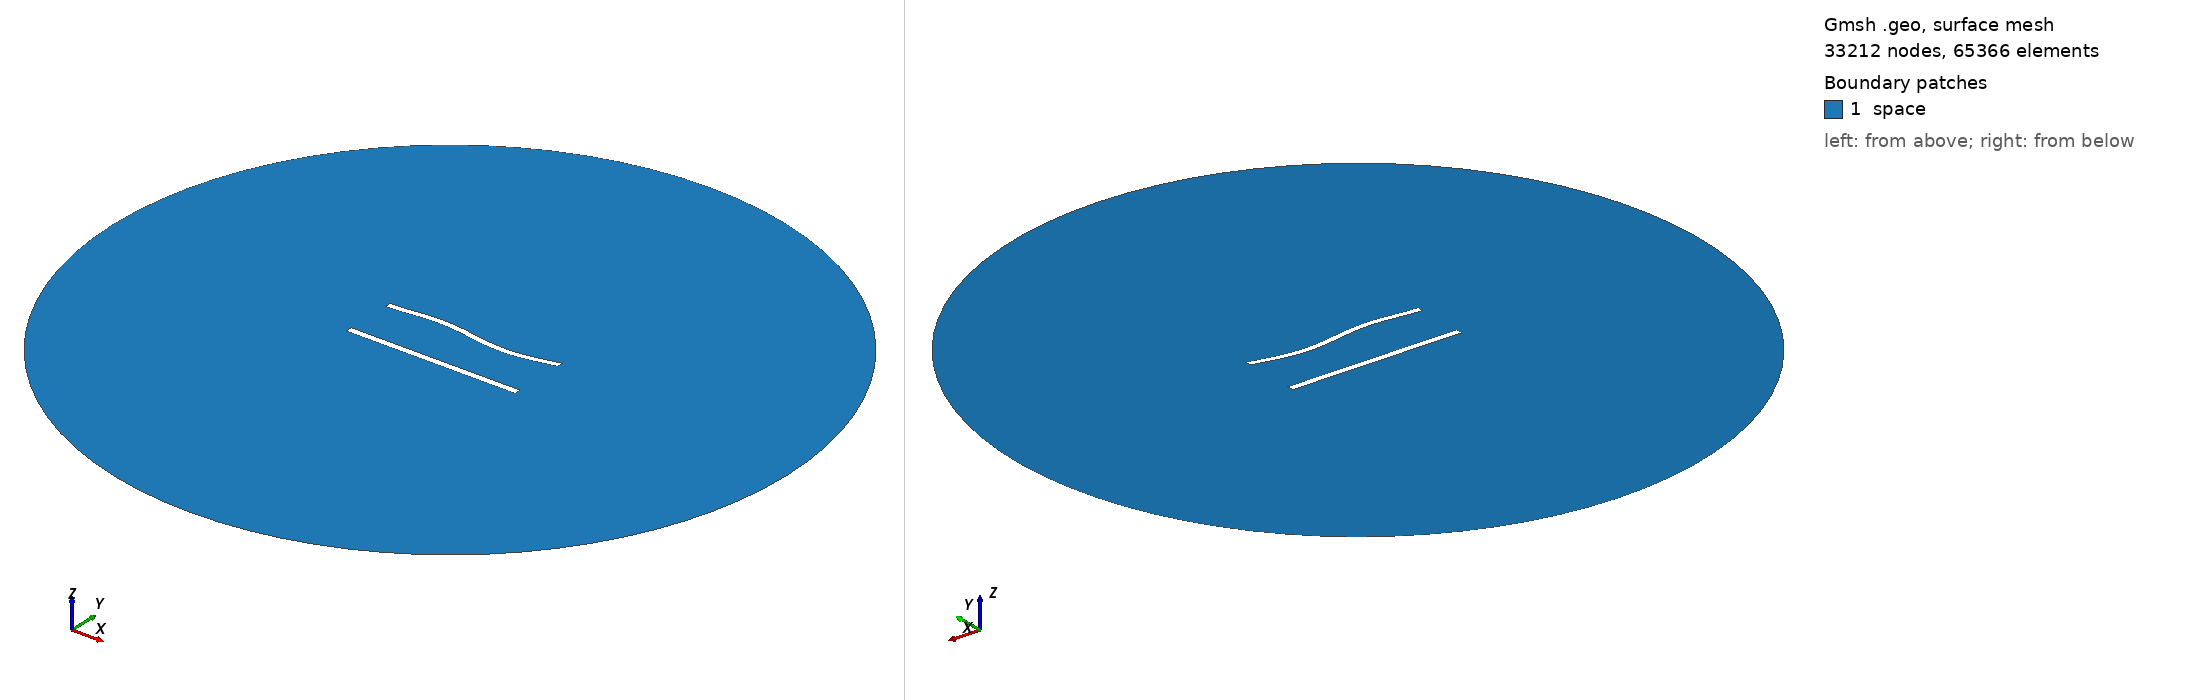

Gmsh geometry script, surface-meshed: 33212 nodes, 65366 surface elements. Boundary patches (legend numbers): 1 space. Left view from above one corner, right view from below the opposite corner. Legend entries are the model's physical surfaces. The drawing asked Gmsh for element sizes between 1% and 20% of the model's largest extent; the script's own settings can give other sizes.

=== 773.geo (drawn) ===
//---------------------------------------
// Geometry kernel
//---------------------------------------

SetFactory("OpenCASCADE");



//---------------------------------------
// Parameters of the geometry
//---------------------------------------

// Overetch of the upper plate
overetch = 0.125;

// Distance between the plates
distance = 30.0;

// Discretization over the x axis (for the deformation)
nx = 50; 

// Length of the plate
L = 100 - overetch; 

// Number of modes
n = 4; 

// 1st mode coefficient
coeff(1) = 0.0;
beta(1) = 0.596864 * 3.1415926535 / L;

// 2nd mode coefficient
coeff(2) = 0.0;
beta(2) = 1.49418 * 3.1415926535 / L;

// 3rd mode coefficient
coeff(3) = 1.5;
beta(3) = 2.50025 * 3.1415926535 / L;

// 4th mode coefficient
coeff(4) = 0.0;
beta(4) = 3.49999 * 3.1415926535 / L;



//---------------------------------------
// Upper plate (deformed rectangle)
//---------------------------------------

// Coordiantes of the upper plate
xmin = -50;
xmax = 50 - overetch;

// Height of the upper plate
yheight = 4 - 2 * overetch;

// Indexes of the points
UpperID[] = {};
LowerID[] = {};
LeftID[] = {};
RightID[] = {};

// Point index
p = 1;

// Horizontal edges
For i In {1:nx}
    x = xmin + (i-1)*(xmax - xmin)/(nx-1);

    y_bottom = distance / 2 + overetch;
    For j In {1:n}
        C = (Cosh(beta(j)*L) + Cos(beta(j)*L)) / (Sinh(beta(j)*L) + Sin(beta(j)*L));
        y_bottom  = y_bottom + coeff(j) * (Cosh(beta(j)*(x+50)) - Cos(beta(j)*(x+50)) - C * (Sinh(beta(j)*(x+50)) - Sin(beta(j)*(x+50))));
    EndFor

    y_top = y_bottom + yheight;

    Point(p) = {x, y_top, 0, 1.0};
    UpperID[i] = p;
    p = p + 1;

    Point(p) = {x, y_bottom, 0, 1.0};
    LowerID[i] = p;
    p = p + 1;
EndFor

// Create point lists
UpperPts[] = {}; LowerPts[] = {};
For i In {1:nx}
  UpperPts[] += {UpperID[i]};
  LowerPts[] += {LowerID[i]};
EndFor

// Build splines
Spline(1) = {UpperPts[]};
Spline(2) = {LowerPts[]};
Line(3) = {LowerPts[nx-1], UpperPts[nx-1]};
Line(4) = {LowerPts[0], UpperPts[0]};

// Build the plane surface
Curve Loop(1) = {2, 3, -1, -4};
Plane Surface(1) = {1};



//---------------------------------------
// Lower plate (rectangle)
//---------------------------------------

// Vertices
Point(1001) = {-50, -distance/2, 0, 1.0};
Point(1002) = { 50, -distance/2, 0, 1.0};
Point(1003) = { 50,  -distance/2 + 4, 0, 1.0};
Point(1004) = {-50,  -distance/2 + 4, 0, 1.0};

// Edges
Line(5) = {1001, 1002};
Line(6) = {1002, 1003};
Line(7) = {1003, 1004};
Line(8) = {1004, 1001};

// Plane surface
Line Loop(2) = {5, 6, 7, 8};
Plane Surface(2) = {2}; 



//---------------------------------------
// Outer (fictious) boundary
//---------------------------------------

// Points
Point(1005) = {0, 0, 0};       // Center
Point(1006) = {200, 0, 0};     // Start point
Point(1007) = {0, 200, 0};     // 90 degrees
Point(1008) = {-200, 0, 0};    // 180 degrees
Point(1009) = {0, -200, 0};    // 270 degrees

// Circle arcs (each needs start, center, end)
Circle(9) = {1006, 1005, 1007};
Circle(10) = {1007, 1005, 1008};
Circle(11) = {1008, 1005, 1009};
Circle(12) = {1009, 1005, 1006};

// Plane surface for the entire domain
Curve Loop(3) = {9, 10, 11, 12};
Surface(3) = {3};

// Subtract the plates from the whole domain to obtain the actual domain where we want to solve the equations
BooleanDifference{ Surface{3}; Delete; }{ Surface{1}; Surface{2}; Delete; }




//---------------------------------------
// Transfinite Lines/Curves
//---------------------------------------

// Set the number of points on the boundaries
r = 6;
d = 0.15;

// Plates
Transfinite Curve {1} = 50*r/4 Using Progression 1;
Transfinite Line {2} = 50*r Using Progression 1;
Transfinite Curve {3, 4} = 2*r Using Progression 1+d;
Transfinite Line {5} = 50*r/4 Using Progression 1;
Transfinite Line {7} = 50*r Using Progression 1;
Transfinite Line {6} = 2*r Using Progression 1-d;
Transfinite Line {8} = 2*r Using Progression 1+d;

// Outer boundary
Transfinite Line {9, 10, 11, 12} = 20 Using Progression 1;



//---------------------------------------
// Physical groups
//---------------------------------------                

// Physical curves (boundaries)
Physical Line("force_segment", 10) = {2};
Physical Line("upper_plate", 11) = {1, 3, 4};
Physical Line("lower_plate", 12) = {5, 6, 7, 8};
Physical Line("boundary", 20) = {9, 10, 11, 12};

// Physical Surfaces
Physical Surface("space", 30) = {3};



//---------------------------------------
// 6. Generate the Mesh
//---------------------------------------

// 2D mesh generation
Mesh 2;
